Run: headless pygame with SDL's dummy video driver; simulated clock (each Clock.tick advances the game by its frame time, no real sleeping); random seed 0; keys injected as events and as key.get_pressed() state; no mouse input.
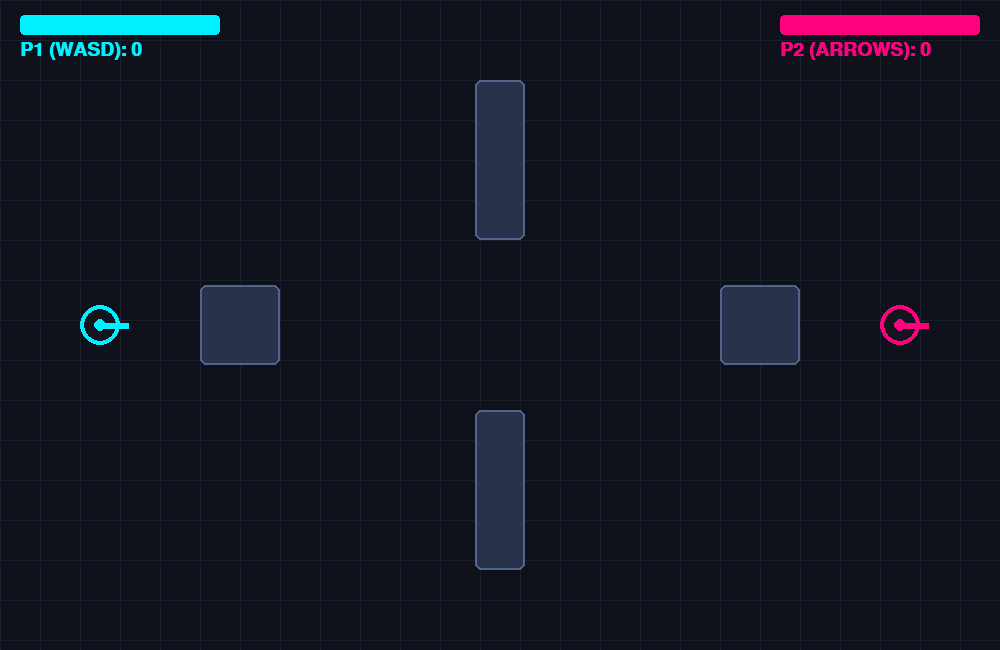
Frame 1 of 4 · flips 1–60 · no input
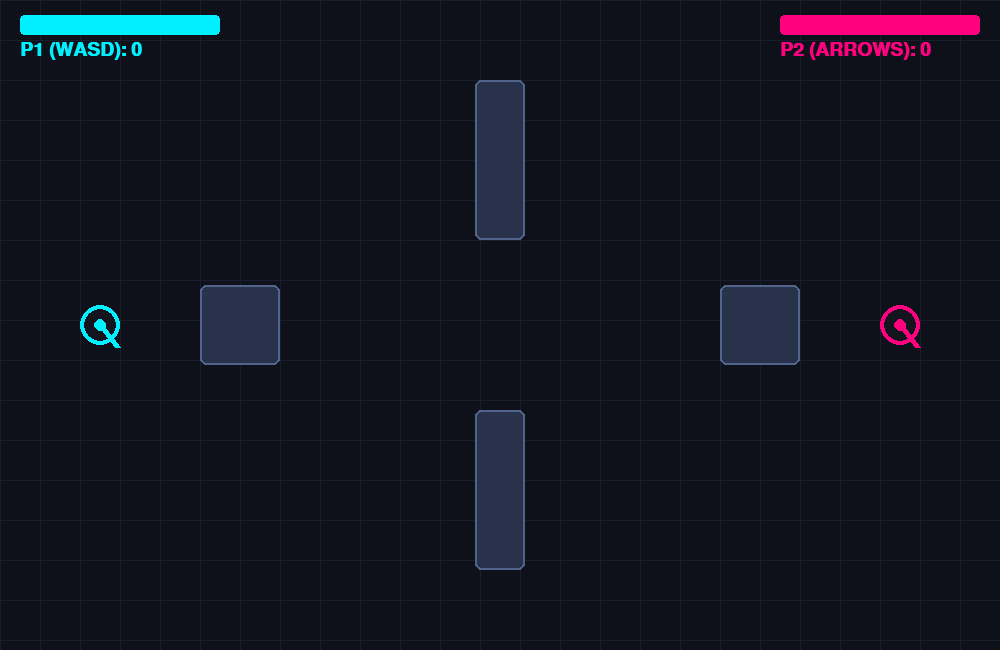
Frame 2 of 4 · flips 61–180 · tapped SPACE, RETURN · held RIGHT (→), D
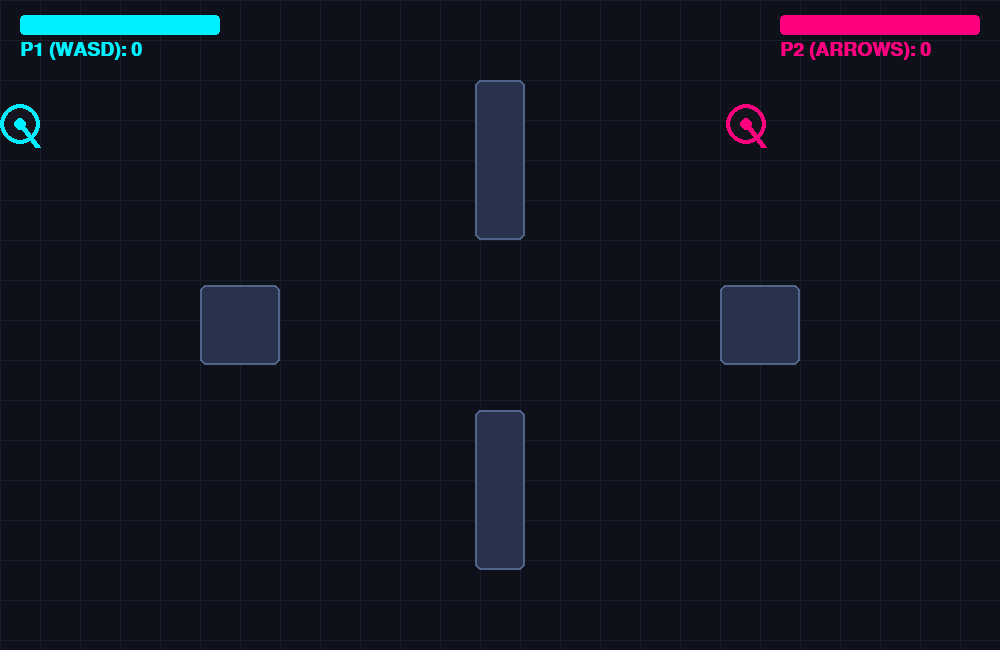
Frame 3 of 4 · flips 181–300 · held DOWN (↓), S
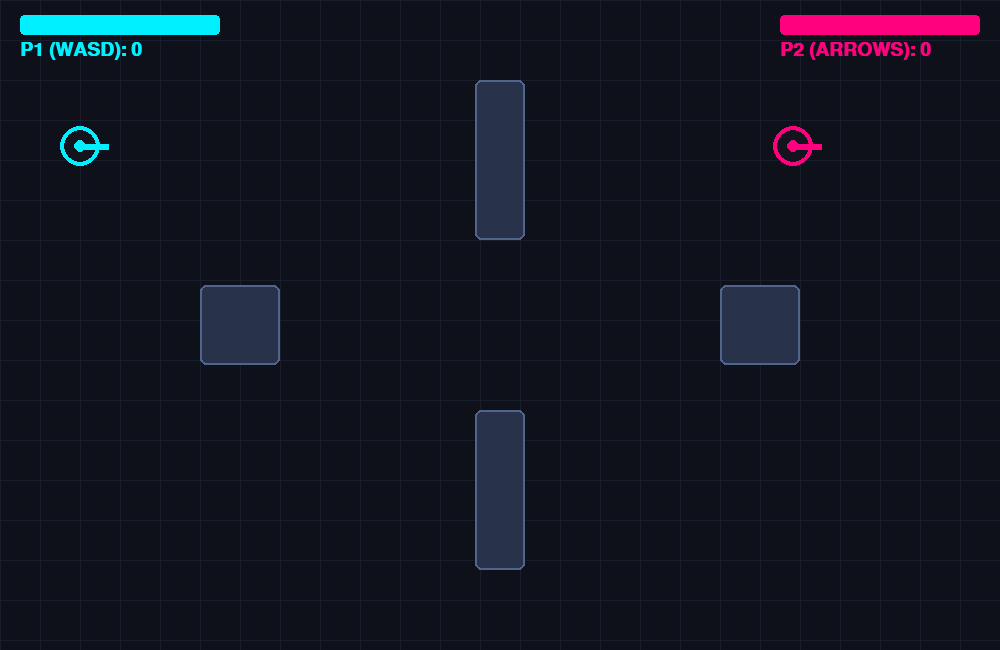
Frame 4 of 4 · flips 301–420 · held LEFT (←), A, UP (↑), W

The pygame program that drew these frames:

import math
import random
import sys
import pygame

# --- INITIALIZATION ---
pygame.init()
pygame.font.init()

WIDTH, HEIGHT = 1000, 650
SCREEN = pygame.display.set_mode((WIDTH, HEIGHT))
pygame.display.set_caption("Neon Tank Battle - 2 Player")
CLOCK = pygame.time.Clock()
FPS = 60

# --- COLOR PALETTE ---
BG_DARK = (15, 17, 26)
GRID_COLOR = (25, 30, 45)
P1_CYAN = (0, 240, 255)
P2_MAGENTA = (255, 0, 127)
OBSTACLE_COLOR = (40, 50, 75)
OBSTACLE_BORDER = (80, 100, 140)
WHITE = (245, 245, 255)
GRAY = (100, 110, 130)

FONT_LARGE = pygame.font.SysFont("Trebuchet MS", 48, bold=True)
FONT_MED = pygame.font.SysFont("Trebuchet MS", 28, bold=True)
FONT_SMALL = pygame.font.SysFont("Trebuchet MS", 18)


# --- PARTICLE CLASS FOR IMPACT VISUALS ---
class Particle:

  def __init__(self, x, y, color):
    self.x = x
    self.y = y
    self.color = color
    angle = random.uniform(0, math.pi * 2)
    speed = random.uniform(2, 6)
    self.vx = math.cos(angle) * speed
    self.vy = math.sin(angle) * speed
    self.radius = random.uniform(3, 6)
    self.lifetime = random.randint(15, 30)

  def update(self):
    self.x += self.vx
    self.y += self.vy
    self.radius = max(0, self.radius - 0.15)
    self.lifetime -= 1

  def draw(self, surface):
    if self.lifetime > 0 and self.radius > 0:
      pygame.draw.circle(
          surface, self.color, (int(self.x), int(self.y)), int(self.radius)
      )


# --- BULLET CLASS ---
class Bullet:

  def __init__(self, x, y, angle, color, owner):
    self.x = x
    self.y = y
    self.angle = angle
    self.speed = 10
    self.radius = 4
    self.color = color
    self.owner = owner
    self.alive = True

  def update(self, obstacles):
    self.x += math.cos(self.angle) * self.speed
    self.y += math.sin(self.angle) * self.speed

    # Screen boundary collision
    if not (0 <= self.x <= WIDTH and 0 <= self.y <= HEIGHT):
      self.alive = False

    # Obstacle collision
    bullet_rect = pygame.Rect(
        self.x - self.radius,
        self.y - self.radius,
        self.radius * 2,
        self.radius * 2,
    )
    for obs in obstacles:
      if bullet_rect.colliderect(obs):
        self.alive = False
        break

  def draw(self, surface):
    pygame.draw.circle(
        surface, self.color, (int(self.x), int(self.y)), self.radius
    )
    # Inner bright core
    pygame.draw.circle(
        surface, (255, 255, 255), (int(self.x), int(self.y)), self.radius // 2
    )


# --- TANK CLASS ---
class Tank:

  def __init__(self, x, y, color, controls, name):
    self.x = x
    self.y = y
    self.spawn_x = x
    self.spawn_y = y
    self.angle = 0
    self.color = color
    self.controls = controls  # Dict: 'up', 'down', 'left', 'right', 'shoot'
    self.name = name

    self.speed = 3.5
    self.turn_speed = 0.06
    self.health = 100
    self.max_health = 100
    self.score = 0
    self.cooldown = 0
    self.radius = 20

  def reset(self):
    self.x = self.spawn_x
    self.y = self.spawn_y
    self.health = self.max_health
    self.angle = 0
    self.cooldown = 0

  def handle_input(self, keys, bullets, obstacles):
    if self.cooldown > 0:
      self.cooldown -= 1

    # Movement & Turning
    if keys[self.controls['left']]:
      self.angle -= self.turn_speed
    if keys[self.controls['right']]:
      self.angle += self.turn_speed

    move = 0
    if keys[self.controls['up']]:
      move += self.speed
    if keys[self.controls['down']]:
      move -= self.speed * 0.6  # Slower backwards

    if move != 0:
      new_x = self.x + math.cos(self.angle) * move
      new_y = self.y + math.sin(self.angle) * move

      # Check screen collision
      if self.radius <= new_x <= WIDTH - self.radius:
        if not self._check_obstacle_collision(
            new_x, self.y, obstacles
        ):
          self.x = new_x
      if self.radius <= new_y <= HEIGHT - self.radius:
        if not self._check_obstacle_collision(
            self.x, new_y, obstacles
        ):
          self.y = new_y

    # Shooting
    if keys[self.controls['shoot']] and self.cooldown == 0:
      barrel_length = 26
      bullet_x = self.x + math.cos(self.angle) * barrel_length
      bullet_y = self.y + math.sin(self.angle) * barrel_length
      bullets.append(
          Bullet(bullet_x, bullet_y, self.angle, self.color, self.name)
      )
      self.cooldown = 18  # Frames between shots

  def _check_obstacle_collision(self, next_x, next_y, obstacles):
    tank_rect = pygame.Rect(
        next_x - self.radius,
        next_y - self.radius,
        self.radius * 2,
        self.radius * 2,
    )
    return any(tank_rect.colliderect(obs) for obs in obstacles)

  def draw(self, surface):
    # Base circle body
    pygame.draw.circle(
        surface, self.color, (int(self.x), int(self.y)), self.radius
    )
    pygame.draw.circle(
        surface, (20, 20, 30), (int(self.x), int(self.y)), self.radius - 4
    )

    # Turret Barrel
    barrel_len = 28
    end_x = self.x + math.cos(self.angle) * barrel_len
    end_y = self.y + math.sin(self.angle) * barrel_len
    pygame.draw.line(
        surface,
        self.color,
        (self.x, self.y),
        (end_x, end_y),
        6,
    )

    # Center Dome
    pygame.draw.circle(
        surface, self.color, (int(self.x), int(self.y)), self.radius // 3
    )


# --- DRAW ENVIRONMENT ---
def draw_background(surface):
  surface.fill(BG_DARK)
  # Subtle grid pattern
  for x in range(0, WIDTH, 40):
    pygame.draw.line(surface, GRID_COLOR, (x, 0), (x, HEIGHT), 1)
  for y in range(0, HEIGHT, 40):
    pygame.draw.line(surface, GRID_COLOR, (0, y), (WIDTH, y), 1)


def draw_obstacles(surface, obstacles):
  for rect in obstacles:
    pygame.draw.rect(surface, OBSTACLE_COLOR, rect, border_radius=6)
    pygame.draw.rect(surface, OBSTACLE_BORDER, rect, width=2, border_radius=6)


# --- HUD & HEALTH BARS ---
def draw_ui(surface, p1, p2):
  # Player 1 HUD (Left)
  pygame.draw.rect(surface, (25, 30, 45), (20, 15, 200, 20), border_radius=4)
  h1_width = int(200 * max(0, p1.health / p1.max_health))
  if h1_width > 0:
    pygame.draw.rect(surface, P1_CYAN, (20, 15, h1_width, 20), border_radius=4)
  p1_text = FONT_MED.render(
      f"P1 (WASD): {p1.score}", True, P1_CYAN
  )
  surface.blit(p1_text, (20, 40))

  # Player 2 HUD (Right)
  pygame.draw.rect(
      surface, (25, 30, 45), (WIDTH - 220, 15, 200, 20), border_radius=4
  )
  h2_width = int(200 * max(0, p2.health / p2.max_health))
  if h2_width > 0:
    pygame.draw.rect(
        surface, P2_MAGENTA, (WIDTH - 220, 15, h2_width, 20), border_radius=4
    )
  p2_text = FONT_MED.render(
      f"P2 (ARROWS): {p2.score}", True, P2_MAGENTA
  )
  surface.blit(p2_text, (WIDTH - 220, 40))


# --- MAIN GAME LOOP ---
def main():
  # Setup Players
  controls_p1 = {
      'up': pygame.K_w,
      'down': pygame.K_s,
      'left': pygame.K_a,
      'right': pygame.K_d,
      'shoot': pygame.K_SPACE,
  }

  controls_p2 = {
      'up': pygame.K_UP,
      'down': pygame.K_DOWN,
      'left': pygame.K_LEFT,
      'right': pygame.K_RIGHT,
      'shoot': pygame.K_RETURN,
  }

  p1 = Tank(100, HEIGHT // 2, P1_CYAN, controls_p1, 'P1')
  p2 = Tank(WIDTH - 100, HEIGHT // 2, P2_MAGENTA, controls_p2, 'P2')

  # Strategic Obstacles in Arena
  obstacles = [
      pygame.Rect(WIDTH // 2 - 25, 80, 50, 160),
      pygame.Rect(WIDTH // 2 - 25, HEIGHT - 240, 50, 160),
      pygame.Rect(200, HEIGHT // 2 - 40, 80, 80),
      pygame.Rect(WIDTH - 280, HEIGHT // 2 - 40, 80, 80),
  ]

  bullets = []
  particles = []

  round_over = False
  winner_text = ""

  while True:
    CLOCK.tick(FPS)

    # --- EVENT HANDLING ---
    for event in pygame.event.get():
      if event.type == pygame.QUIT:
        pygame.quit()
        sys.exit()
      if event.type == pygame.KEYDOWN:
        if event.key == pygame.K_ESCAPE:
          pygame.quit()
          sys.exit()
        if round_over and event.key == pygame.K_r:
          # Reset round state
          p1.reset()
          p2.reset()
          bullets.clear()
          particles.clear()
          round_over = False

    keys = pygame.key.get_pressed()

    # --- UPDATE LOGIC ---
    if not round_over:
      p1.handle_input(keys, bullets, obstacles)
      p2.handle_input(keys, bullets, obstacles)

      # Update bullets and check collisions
      for b in bullets[:]:
        b.update(obstacles)
        if not b.alive:
          # Impact effect on wall hit
          for _ in range(5):
            particles.append(Particle(b.x, b.y, GRAY))
          bullets.remove(b)
          continue

        # Hit detection on Player 1
        if b.owner != 'P1':
          dist_p1 = math.hypot(b.x - p1.x, b.y - p1.y)
          if dist_p1 < p1.radius + b.radius:
            p1.health -= 15
            b.alive = False
            for _ in range(12):
              particles.append(Particle(b.x, b.y, P1_CYAN))
            if b in bullets:
              bullets.remove(b)

        # Hit detection on Player 2
        if b.owner != 'P2':
          dist_p2 = math.hypot(b.x - p2.x, b.y - p2.y)
          if dist_p2 < p2.radius + b.radius:
            p2.health -= 15
            b.alive = False
            for _ in range(12):
              particles.append(Particle(b.x, b.y, P2_MAGENTA))
            if b in bullets:
              bullets.remove(b)

      # Check Win Condition
      if p1.health <= 0 or p2.health <= 0:
        round_over = True
        if p1.health <= 0 and p2.health <= 0:
          winner_text = "IT'S A DRAW!"
        elif p1.health <= 0:
          p2.score += 1
          winner_text = "PLAYER 2 (MAGENTA) WINS!"
        else:
          p1.score += 1
          winner_text = "PLAYER 1 (CYAN) WINS!"

    # Update visual particles
    for p in particles[:]:
      p.update()
      if p.lifetime <= 0:
        particles.remove(p)

    # --- RENDER DISPLAY ---
    draw_background(SCREEN)
    draw_obstacles(SCREEN, obstacles)

    for p in particles:
      p.draw(SCREEN)

    for b in bullets:
      b.draw(SCREEN)

    p1.draw(SCREEN)
    p2.draw(SCREEN)
    draw_ui(SCREEN, p1, p2)

    # Overlay text when a round finishes
    if round_over:
      overlay = pygame.Surface((WIDTH, HEIGHT), pygame.SRCALPHA)
      overlay.fill((10, 12, 20, 200))
      SCREEN.blit(overlay, (0, 0))

      t1 = FONT_LARGE.render(winner_text, True, WHITE)
      t2 = FONT_MED.render("Press 'R' for Next Round", True, GRAY)

      SCREEN.blit(t1, (WIDTH // 2 - t1.get_width() // 2, HEIGHT // 2 - 50))
      SCREEN.blit(t2, (WIDTH // 2 - t2.get_width() // 2, HEIGHT // 2 + 20))

    pygame.display.flip()


if __name__ == '__main__':
  main()
